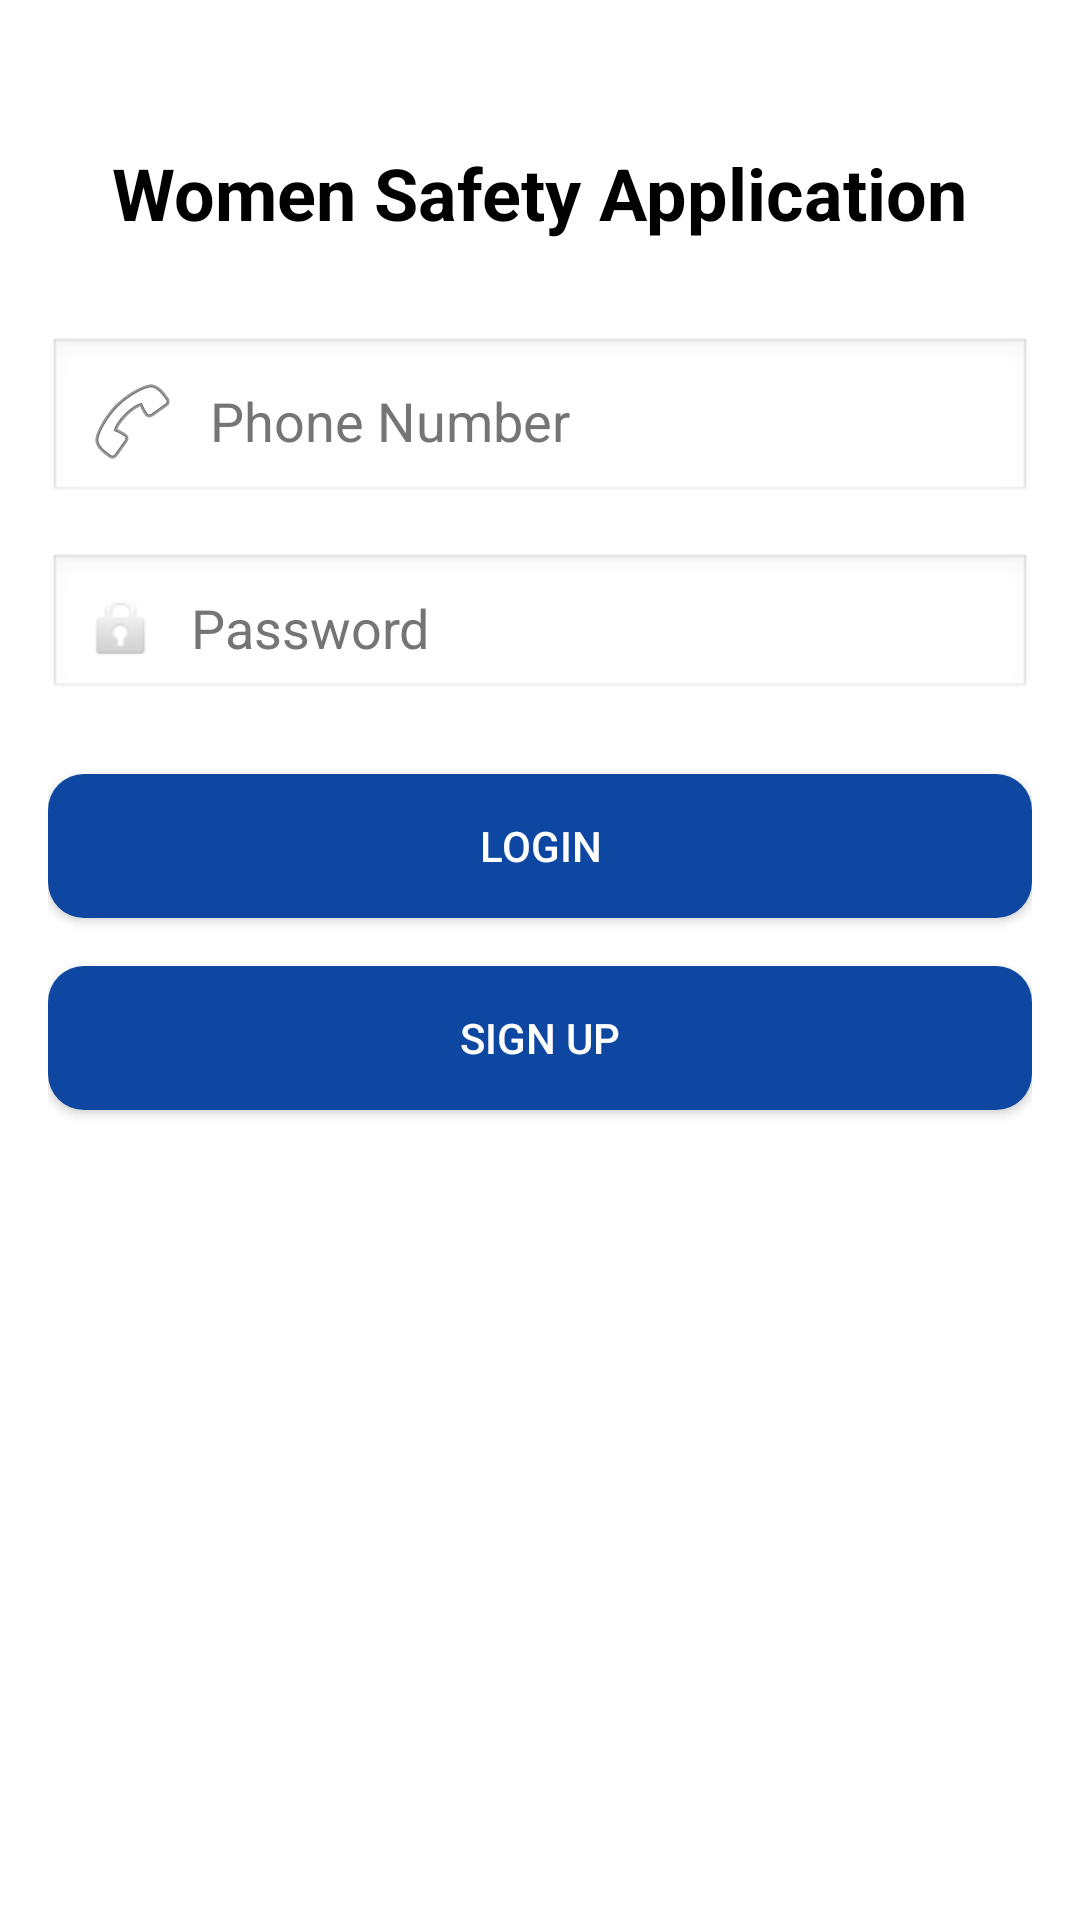

This screen was rendered from an Android layout file. Write that file and the resources it references.
<!-- AndroidManifest.xml: application theme AppTheme -->
<!-- res/layout/activity_main.xml -->
<?xml version="1.0" encoding="utf-8"?>
<RelativeLayout xmlns:android="http://schemas.android.com/apk/res/android"
    xmlns:tools="http://schemas.android.com/tools"
    android:layout_width="match_parent"
    android:layout_height="match_parent"
    android:padding="16dp"
    tools:context=".LoginActivity">

    <TextView
        android:id="@+id/app_name"
        android:layout_width="wrap_content"
        android:layout_height="wrap_content"
        android:layout_centerHorizontal="true"
        android:layout_marginTop="32dp"
        android:text="@string/women_safety_application"
        android:textSize="24sp"
        android:textStyle="bold"
        android:textColor="@android:color/black" />

    <EditText
        android:id="@+id/phone_number"
        android:layout_width="match_parent"
        android:layout_height="wrap_content"
        android:layout_below="@id/app_name"
        android:layout_marginTop="32dp"
        android:autofillHints=""
        android:background="@android:drawable/edit_text"
        android:drawableStart="@android:drawable/ic_menu_call"
        android:drawablePadding="10dp"
        android:hint="@string/phonenumber"
        android:inputType="phone"
        android:padding="12dp"
        android:textColorHint="#757575"
        tools:ignore="VisualLintTextFieldSize" />

    <EditText
        android:id="@+id/password"
        android:layout_width="match_parent"
        android:layout_height="wrap_content"
        android:layout_below="@id/phone_number"
        android:layout_marginTop="16dp"
        android:autofillHints=""
        android:background="@android:drawable/edit_text"
        android:drawableStart="@android:drawable/ic_lock_idle_lock"
        android:drawablePadding="10dp"
        android:hint="@string/password"
        android:inputType="textPassword"
        android:padding="12dp"
        android:textColorHint="#757575"
        tools:ignore="VisualLintTextFieldSize" />

    <Button
        android:id="@+id/login_button"
        android:layout_width="match_parent"
        android:layout_height="wrap_content"
        android:layout_below="@id/password"
        android:layout_marginTop="24dp"
        android:text="@string/login"
        android:background="@drawable/rounded_button"
        android:textColor="@android:color/white"
        android:padding="12dp"
        tools:ignore="VisualLintButtonSize" />

    <Button
        android:id="@+id/signup_button"
        android:layout_width="match_parent"
        android:layout_height="wrap_content"
        android:layout_below="@id/login_button"
        android:layout_marginTop="16dp"
        android:text="@string/sign_up"
        android:background="@drawable/rounded_button"
        android:textColor="@android:color/white"
        android:padding="12dp"
        tools:ignore="VisualLintButtonSize" />

</RelativeLayout>
<!-- resources referenced by this layout -->
<resources>
  <!-- drawable rounded_button (drawable) -->
  <?xml version="1.0" encoding="utf-8"?>
  <shape xmlns:android="http://schemas.android.com/apk/res/android">
      <solid android:color="#0D47A1" />
      <corners android:radius="12dp" />
      <padding
          android:left="12dp"
          android:top="12dp"
          android:right="12dp"
          android:bottom="12dp" />
  </shape>
  <string name="login">Login</string>
  <string name="password">Password</string>
  <string name="phonenumber">Phone Number</string>
  <string name="sign_up">Sign Up</string>
  <string name="women_safety_application">Women Safety Application</string>
  <style name="AppTheme" parent="Theme.AppCompat.Light.NoActionBar">
          
          <item name="colorPrimary">@color/colorPrimary</item>
          <item name="colorPrimaryDark">@color/colorPrimaryDark</item>
          <item name="colorAccent">@color/colorAccent</item>
          <item name="android:windowBackground">@color/white</item>
          <item name="android:buttonStyle">@style/RoundedButton</item>
      </style>
  <color name="colorPrimary">#3F51B5</color>
  <color name="colorPrimaryDark">#303F9F</color>
  <color name="colorAccent">#FF4081</color>
  <color name="white">#FFFFFF</color>
  <style name="RoundedButton" parent="Widget.AppCompat.Button">
          <item name="android:background">@drawable/rounded_button</item>
          <item name="android:textColor">@android:color/white</item>
          <item name="android:paddingLeft">16dp</item>
          <item name="android:paddingRight">16dp</item>
          <item name="android:paddingTop">12dp</item>
          <item name="android:paddingBottom">12dp</item>
      </style>
</resources>
